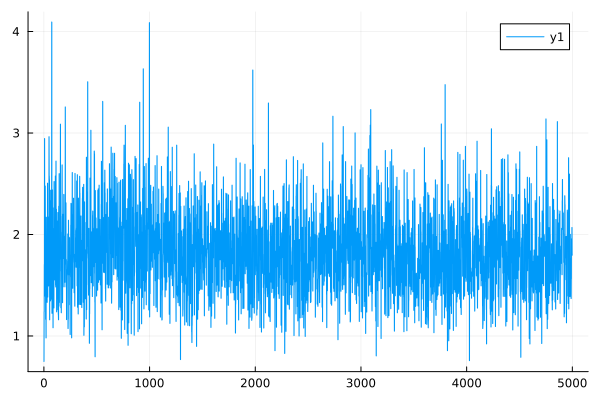

The file beside this chart, header and first rows:
0	0.7495067017123954
1	0.7494
2	1.239
3	1.239
4	1.704
5	1.704
6	2.946
7	2.945
8	1.393
9	1.393
10	1.485
11	1.484
12	2.478
13	2.478
14	2.11
15	2.109
16	1.165
17	1.165
18	1.243
19	1.243
20	0.9807
21	0.9808
22	2.171
23	2.17
24	1.878
25	1.878
26	1.515
27	1.514
28	1.495
29	1.495
30	1.332
31	1.332
32	1.881
33	1.881
34	2.506
35	2.505
36	1.384
37	1.383
38	1.668
39	1.668
40	1.69
41	1.69
42	1.491
43	1.491
44	2.173
45	2.173
46	1.498
47	1.498
48	2.963
49	2.964
50	2.577
51	2.577
52	2.539
53	2.539
54	1.159
55	1.159
56	1.967
57	1.967
58	2.333
59	2.332
60	1.935
... 4,940 more rows
